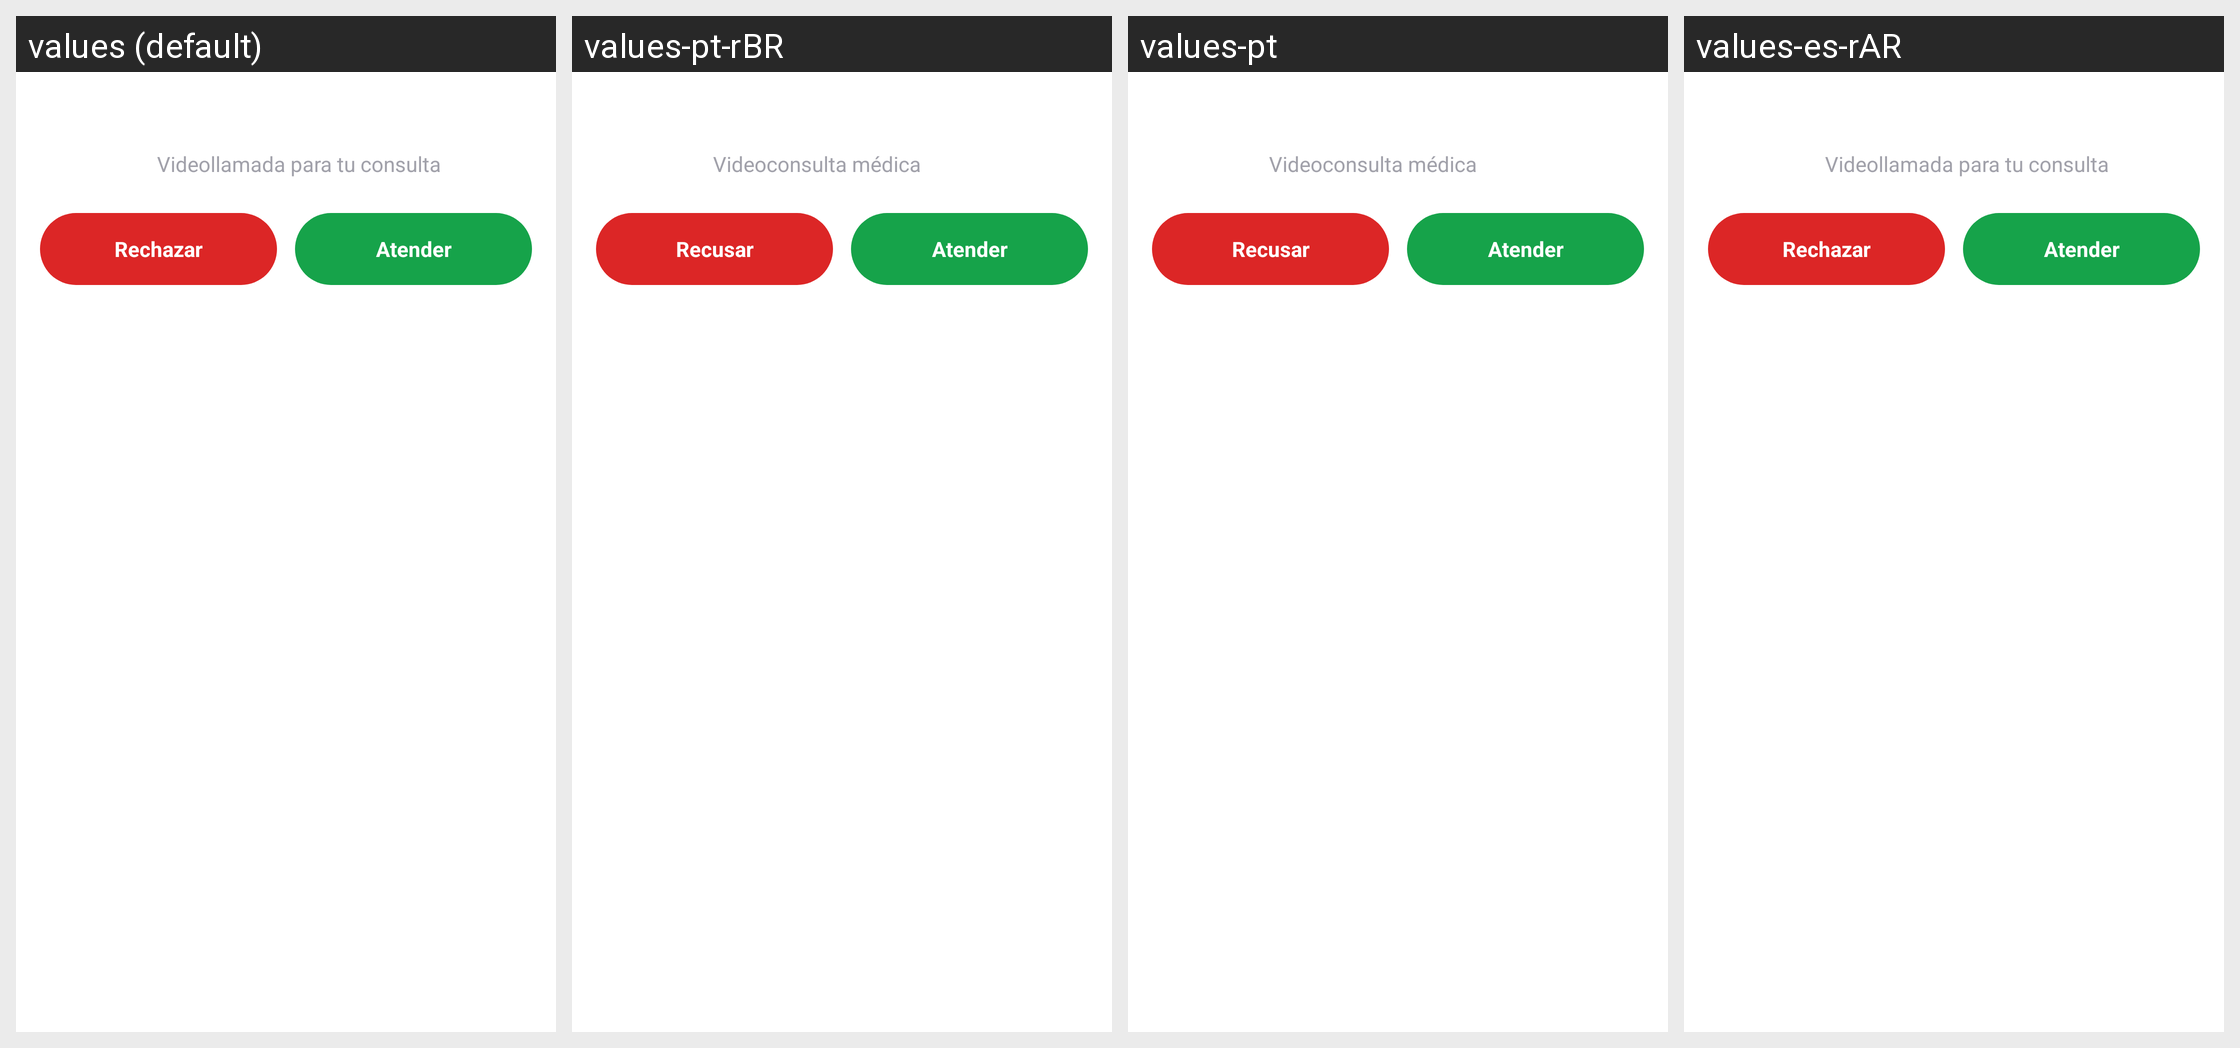

This grid shows one Android layout under several languages. Give, for every string resource on the screen, its name, the default text and each shown locale's text.
Android screen res/layout/notification_incoming_call.xml rendered under 4 locales, left to right: values (default), values-pt-rBR, values-pt, values-es-rAR. Device: Nexus 5 (rendered at 1080×1920; each locale shown at half size, 540×960, under a caption strip naming it); theme Theme.Autamedica.Splash.
Strings drawn on this screen, with the default value and each locale's value (text and hints the layout hard-codes, and strings that could not be matched under every locale, appear in the picture but are not listed):

notification_incoming_call_text
  values: Videollamada para tu consulta
  values-pt-rBR: Videoconsulta médica
  values-pt: Videoconsulta médica
  values-es-rAR: Videollamada para tu consulta  [not translated; the default value is used]

notification_decline_call
  values: Rechazar
  values-pt-rBR: Recusar
  values-pt: Recusar
  values-es-rAR: Rechazar  [not translated; the default value is used]

notification_answer_call
  values: Atender
  values-pt-rBR: Atender
  values-pt: Atender
  values-es-rAR: Atender  [not translated; the default value is used]
